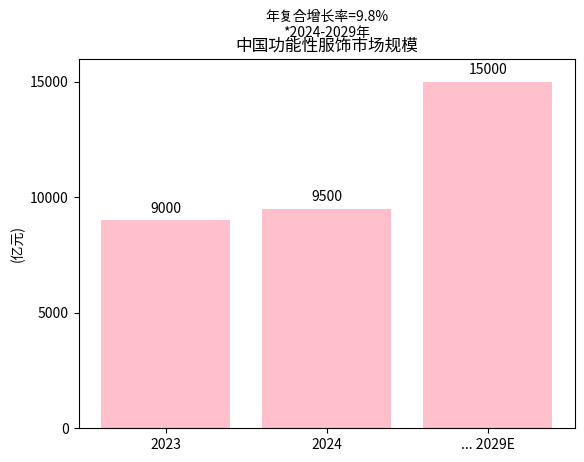

Write the Python code that produced this figure.
import matplotlib.pyplot as plt

# 数据
years = [2023, 2024, 2029]
market_size = [9000, 9500, 15000]  # 2023、2024 数据为近似，2029E 为示例值，可根据实际精准数据替换 
# 若有精准的 2023、2024 市场规模数据，直接替换列表中对应数值即可

# 创建图表
fig, ax = plt.subplots()

# 使用索引作为 x 位置，使条形均匀分布
x_pos = range(len(years))
bars = ax.bar(x_pos, market_size, color='pink')  # 将条形对象保存到变量中

# 添加标题和标签
ax.set_title('中国功能性服饰市场规模')
ax.set_ylabel('(亿元)')
ax.text(0.5, 1.05, '年复合增长率=9.8%\n*2024-2029年', ha='center', va='bottom', transform=ax.transAxes)

# 设置 x 轴标签（用省略号表示中间年份，2029 年添加 E 标记）
ax.set_xticks(x_pos)
ax.set_xticklabels(['2023', '2024', '... 2029E'])

# 设置 y 轴刻度，根据数据范围调整
ax.set_ylim([0, 16000])  # 适当扩大上限，避免数值标注超出图表范围
ax.set_yticks(range(0, 16001, 5000))  

# 在每个条形上方添加数据标注
for bar in bars:
    height = bar.get_height()  # 获取条形高度（即数值）
    # 在条形正上方居中位置添加文本
    ax.text(bar.get_x() + bar.get_width()/2., height + 200,  # 200 为与条形的间距
            f'{height}',  # 显示数值
            ha='center', va='bottom')  # 水平居中，垂直靠下

# 显示图表
plt.show()
